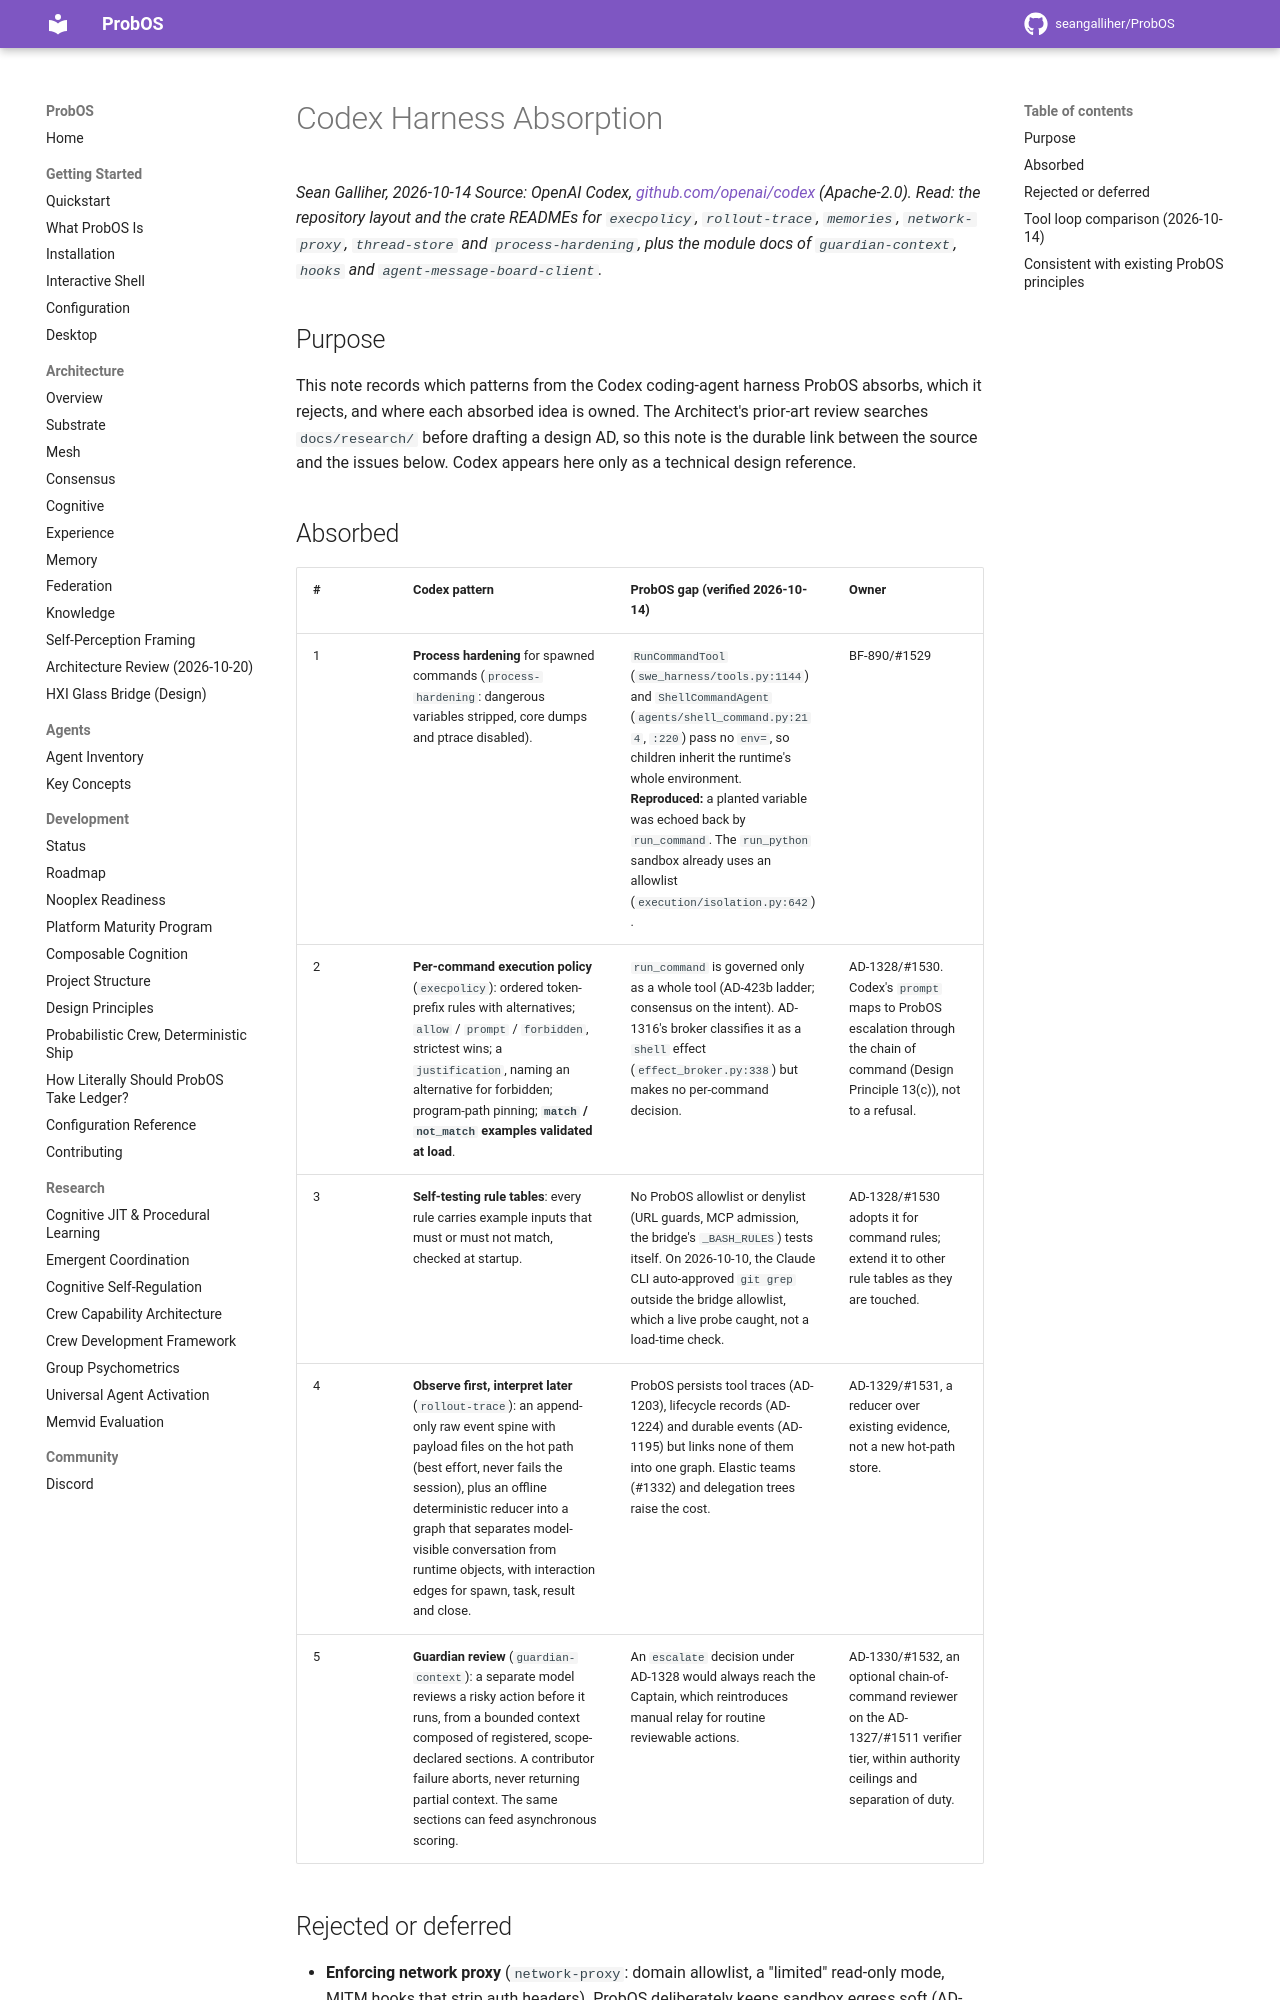

repository: seangalliher/ProbOS · page: research/codex-harness-absorption/index.html · generator: mkdocs

# Codex Harness Absorption

*Sean Galliher, 2026-10-14*
*Source: OpenAI Codex, [github.com/openai/codex](https://github.com/openai/codex) (Apache-2.0). Read: the repository layout and the crate READMEs for `execpolicy`, `rollout-trace`, `memories`, `network-proxy`, `thread-store` and `process-hardening`, plus the module docs of `guardian-context`, `hooks` and `agent-message-board-client`.*

## Purpose

This note records which patterns from the Codex coding-agent harness ProbOS absorbs, which it rejects, and where each absorbed idea is owned. The Architect's prior-art review searches `docs/research/` before drafting a design AD, so this note is the durable link between the source and the issues below. Codex appears here only as a technical design reference.

## Absorbed

| # | Codex pattern | ProbOS gap (verified 2026-10-14) | Owner |
|---|---|---|---|
| 1 | **Process hardening** for spawned commands (`process-hardening`: dangerous variables stripped, core dumps and ptrace disabled). | `RunCommandTool` (`swe_harness/tools.py:1144`) and `ShellCommandAgent` (`agents/shell_command.py:214`, `:220`) pass no `env=`, so children inherit the runtime's whole environment. **Reproduced:** a planted variable was echoed back by `run_command`. The `run_python` sandbox already uses an allowlist (`execution/isolation.py:642`). | BF-890/#1529 |
| 2 | **Per-command execution policy** (`execpolicy`): ordered token-prefix rules with alternatives; `allow` / `prompt` / `forbidden`, strictest wins; a `justification`, naming an alternative for forbidden; program-path pinning; **`match` / `not_match` examples validated at load**. | `run_command` is governed only as a whole tool (AD-423b ladder; consensus on the intent). AD-1316's broker classifies it as a `shell` effect (`effect_broker.py:338`) but makes no per-command decision. | AD-1328/#1530. Codex's `prompt` maps to ProbOS escalation through the chain of command (Design Principle 13(c)), not to a refusal. |
| 3 | **Self-testing rule tables**: every rule carries example inputs that must or must not match, checked at startup. | No ProbOS allowlist or denylist (URL guards, MCP admission, the bridge's `_BASH_RULES`) tests itself. On 2026-10-10, the Claude CLI auto-approved `git grep` outside the bridge allowlist, which a live probe caught, not a load-time check. | AD-1328/#1530 adopts it for command rules; extend it to other rule tables as they are touched. |
| 4 | **Observe first, interpret later** (`rollout-trace`): an append-only raw event spine with payload files on the hot path (best effort, never fails the session), plus an offline deterministic reducer into a graph that separates model-visible conversation from runtime objects, with interaction edges for spawn, task, result and close. | ProbOS persists tool traces (AD-1203), lifecycle records (AD-1224) and durable events (AD-1195) but links none of them into one graph. Elastic teams (#1332) and delegation trees raise the cost. | AD-1329/#1531, a reducer over existing evidence, not a new hot-path store. |
| 5 | **Guardian review** (`guardian-context`): a separate model reviews a risky action before it runs, from a bounded context composed of registered, scope-declared sections. A contributor failure aborts, never returning partial context. The same sections can feed asynchronous scoring. | An `escalate` decision under AD-1328 would always reach the Captain, which reintroduces manual relay for routine reviewable actions. | AD-1330/#1532, an optional chain-of-command reviewer on the AD-1327/#1511 verifier tier, within authority ceilings and separation of duty. |
